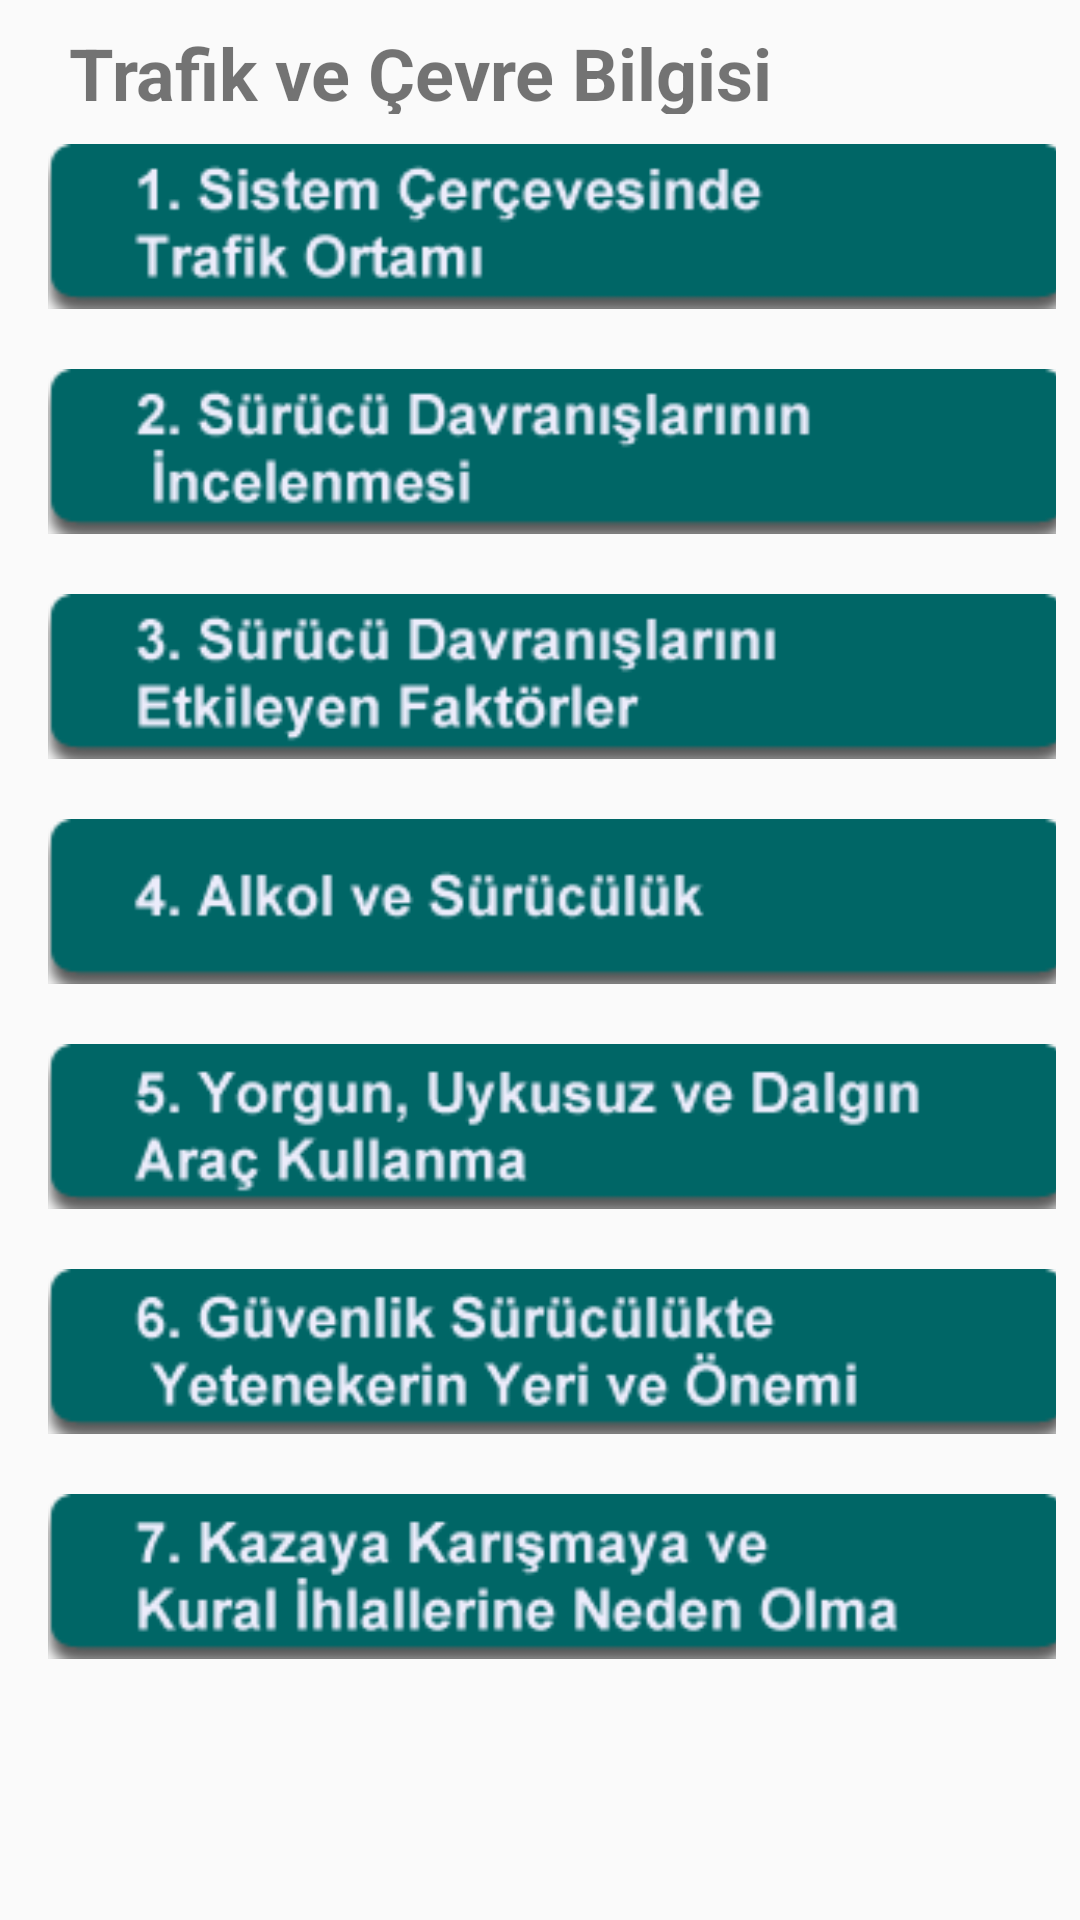

The Android layout XML behind this screen, and the referenced resources:
<!-- AndroidManifest.xml: application theme AppTheme -->
<!-- res/layout/activity_trafikve_cevre_konulari.xml -->
<?xml version="1.0" encoding="utf-8"?>
<android.support.constraint.ConstraintLayout xmlns:android="http://schemas.android.com/apk/res/android"
    xmlns:app="http://schemas.android.com/apk/res-auto"
    xmlns:tools="http://schemas.android.com/tools"
    android:layout_width="match_parent"
    android:layout_height="match_parent"
    tools:context=".TrafikveCevreKonulari">


    <ScrollView
        android:id="@+id/scrollView10"
        android:layout_width="0dp"
        android:layout_height="0dp"
        android:layout_marginStart="8dp"
        android:layout_marginLeft="8dp"
        android:layout_marginTop="8dp"
        android:layout_marginEnd="8dp"
        android:layout_marginRight="8dp"
        android:layout_marginBottom="8dp"
        app:layout_constraintBottom_toBottomOf="parent"
        app:layout_constraintEnd_toEndOf="parent"
        app:layout_constraintStart_toStartOf="parent"
        app:layout_constraintTop_toTopOf="parent">


        <LinearLayout
            android:layout_width="match_parent"
            android:layout_height="wrap_content"
            android:orientation="vertical">

            <TextView
                android:id="@+id/textView3"
                android:layout_width="330dp"
                android:layout_height="30dp"
                android:layout_marginLeft="15dp"
                android:text="Trafik ve Çevre Bilgisi"
                android:textSize="24dp"
                android:textStyle="bold" />

            <ImageButton
                android:id="@+id/TrafikCevreKonu1"
                android:layout_width="340dp"
                android:layout_height="55dp"
                android:layout_marginLeft="8dp"
                android:layout_marginTop="10dp"
                android:background="@drawable/zak1"
                android:onClick="TrafikCevreKonu1" />

            <ImageButton
                android:id="@+id/TrafikCevreKonu2"
                android:layout_width="340dp"
                android:layout_height="55dp"
                android:layout_marginLeft="8dp"
                android:layout_marginTop="20dp"
                android:background="@drawable/zak2"
                android:onClick="TrafikCevreKonu2" />

            <ImageButton
                android:id="@+id/TrafikCevreKonu3"
                android:layout_width="340dp"
                android:layout_height="55dp"
                android:layout_marginLeft="8dp"
                android:layout_marginTop="20dp"
                android:background="@drawable/zak3"
                android:onClick="TrafikCevreKonu3" />

            <ImageButton
                android:id="@+id/TrafikCevreKonu4"
                android:layout_width="340dp"
                android:layout_height="55dp"
                android:layout_marginLeft="8dp"
                android:layout_marginTop="20dp"
                android:background="@drawable/zak4"
                android:onClick="TrafikCevreKonu4" />

            <ImageButton
                android:id="@+id/TrafikCevreKonu5"
                android:layout_width="340dp"
                android:layout_height="55dp"
                android:layout_marginLeft="8dp"
                android:layout_marginTop="20dp"
                android:background="@drawable/zak5"
                android:onClick="TrafikCevreKonu5" />

            <ImageButton
                android:id="@+id/TrafikCevreKonu6"
                android:layout_width="340dp"
                android:layout_height="55dp"
                android:layout_marginLeft="8dp"
                android:layout_marginTop="20dp"
                android:background="@drawable/zak6"
                android:onClick="TrafikCevreKonu6" />

            <ImageButton
                android:id="@+id/TrafikCevreKonu7"
                android:layout_width="340dp"
                android:layout_height="55dp"
                android:layout_marginLeft="8dp"
                android:layout_marginTop="20dp"
                android:background="@drawable/zak7"
                android:onClick="TrafikCevreKonu7" />



        </LinearLayout>
    </ScrollView>
</android.support.constraint.ConstraintLayout>
<!-- resources referenced by this layout -->
<resources>
  <!-- drawable zak1: png bitmap (drawable, 65620 bytes) -->
  <!-- drawable zak2: png bitmap (drawable, 65107 bytes) -->
  <!-- drawable zak3: png bitmap (drawable, 66200 bytes) -->
  <!-- drawable zak4: png bitmap (drawable, 62995 bytes) -->
  <!-- drawable zak5: png bitmap (drawable, 66824 bytes) -->
  <!-- drawable zak6: png bitmap (drawable, 66869 bytes) -->
  <!-- drawable zak7: png bitmap (drawable, 66795 bytes) -->
  <style name="AppTheme" parent="Theme.AppCompat.Light.DarkActionBar">
          
          <item name="colorPrimary">@color/Coral</item>
          <item name="colorPrimaryDark">@color/colorPrimaryDark</item>
          <item name="colorAccent">@color/Blue</item>
      </style>
  <!-- not gathered from this repository: default colours our renderer supplied (Android Studio template values) -->
  <color name="colorPrimaryDark">#FF3700B3</color>
</resources>
